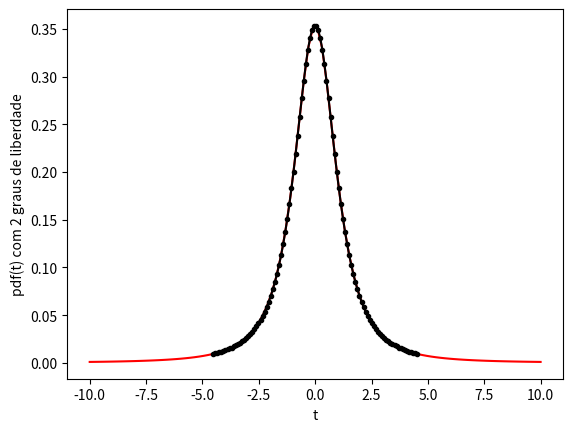

The script that saved this image:
#!/usr/bin/env python3
# -*- coding: utf-8 -*-
"""
Created on Mon Dec  6 20:35:06 2021

[redacted]
"""
import numpy as np
from scipy import stats
import matplotlib.pyplot as plt

NGL = 2
IC = 0.9545
tC_INF = stats.t.ppf( (1-IC)/2, df=NGL )
tC_SUP = stats.t.isf( (1-IC)/2, df=NGL )
print( tC_INF, tC_SUP )

ts = np.linspace( -10, 10, 100)
PDF = stats.t.pdf(ts,df=NGL)
ts90 = np.linspace( tC_INF, tC_SUP, 100)
PDF90 = stats.t.pdf(ts90,df=NGL)

plt.figure()
plt.plot( ts, PDF, '-r')
plt.plot( ts90, PDF90, '.-k')
plt.xlabel( 't' )
plt.ylabel( 'pdf(t) com %d graus de liberdade' % NGL)
plt.show()